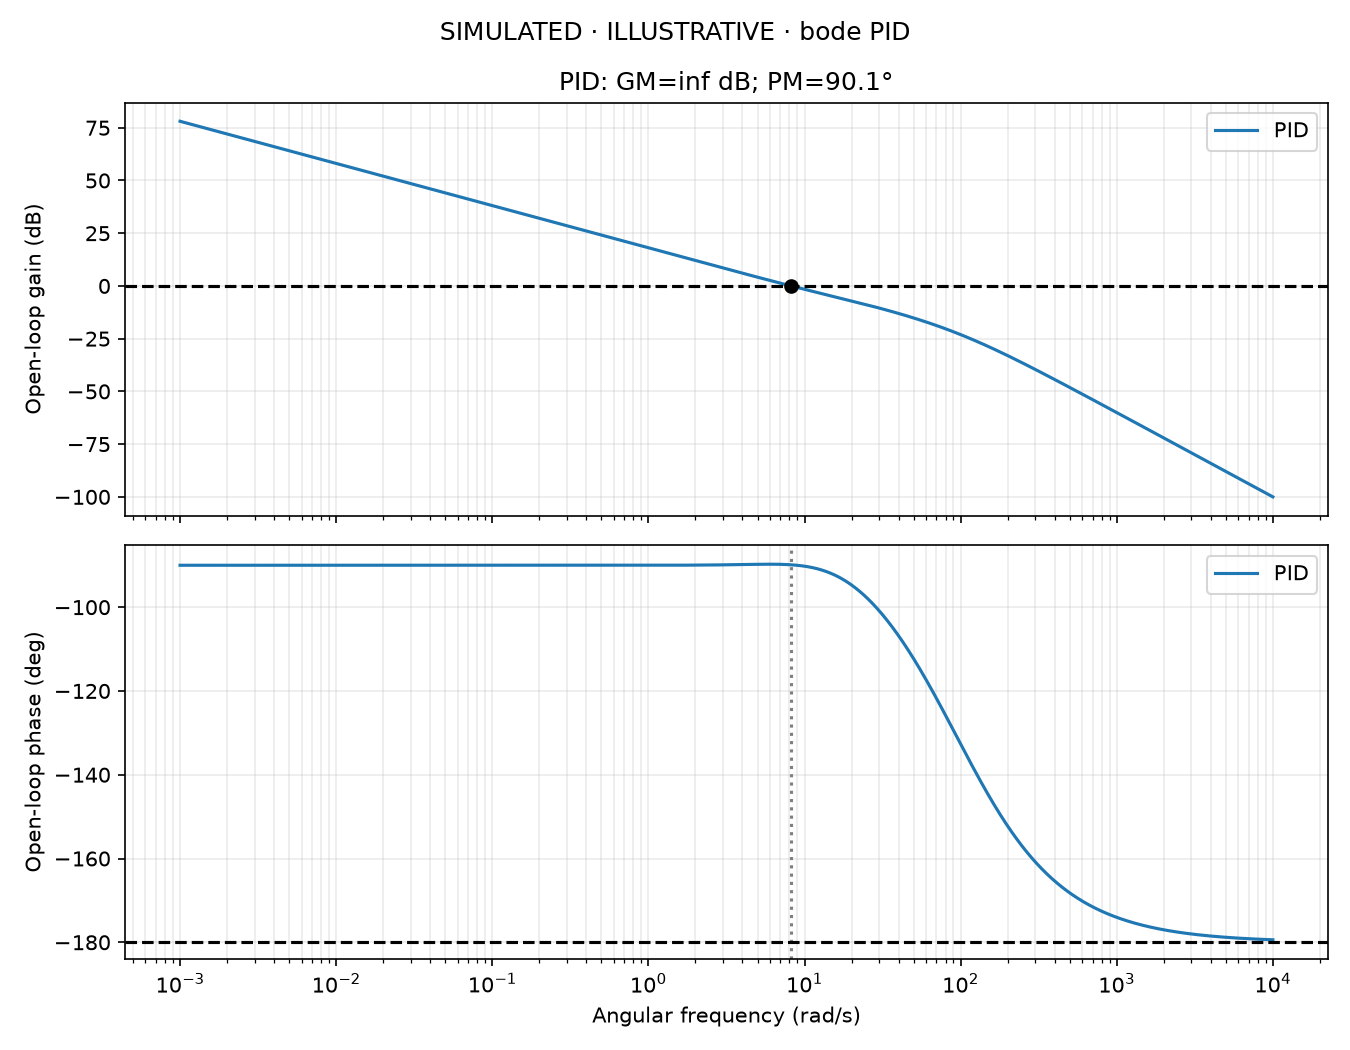

The file beside this chart, header and first rows:
frequency_rad_s, gain_db, phase_deg
0.001, 78.06, -90
0.001003, 78.03, -90
0.001006, 78.01, -90
0.00101, 77.98, -90
0.001013, 77.95, -90
0.001016, 77.92, -90
0.00102, 77.89, -90
0.001023, 77.87, -90
0.001026, 77.84, -90
0.001029, 77.81, -90
0.001033, 77.78, -90
0.001036, 77.75, -90
0.001039, 77.73, -90
0.001043, 77.7, -90
0.001046, 77.67, -90
0.00105, 77.64, -90
0.001053, 77.61, -90
0.001056, 77.59, -90
0.00106, 77.56, -90
0.001063, 77.53, -90
0.001067, 77.5, -90
0.00107, 77.47, -90
0.001074, 77.45, -90
0.001077, 77.42, -90
0.00108, 77.39, -90
0.001084, 77.36, -90
0.001087, 77.33, -90
0.001091, 77.31, -90
0.001094, 77.28, -90
0.001098, 77.25, -90
0.001102, 77.22, -90
0.001105, 77.19, -90
0.001109, 77.17, -90
0.001112, 77.14, -90
0.001116, 77.11, -90
0.001119, 77.08, -90
0.001123, 77.05, -90
0.001127, 77.03, -90
0.00113, 77, -90
0.001134, 76.97, -90
0.001138, 76.94, -90
0.001141, 76.91, -90
0.001145, 76.89, -90
0.001149, 76.86, -90
0.001152, 76.83, -90
0.001156, 76.8, -90
0.00116, 76.77, -90
0.001164, 76.75, -90
0.001167, 76.72, -90
0.001171, 76.69, -90
0.001175, 76.66, -90
0.001179, 76.63, -90
0.001183, 76.61, -90
0.001186, 76.58, -90
0.00119, 76.55, -90
0.001194, 76.52, -90
0.001198, 76.49, -90
0.001202, 76.47, -90
0.001206, 76.44, -90
0.00121, 76.41, -90
... 4,940 more rows
